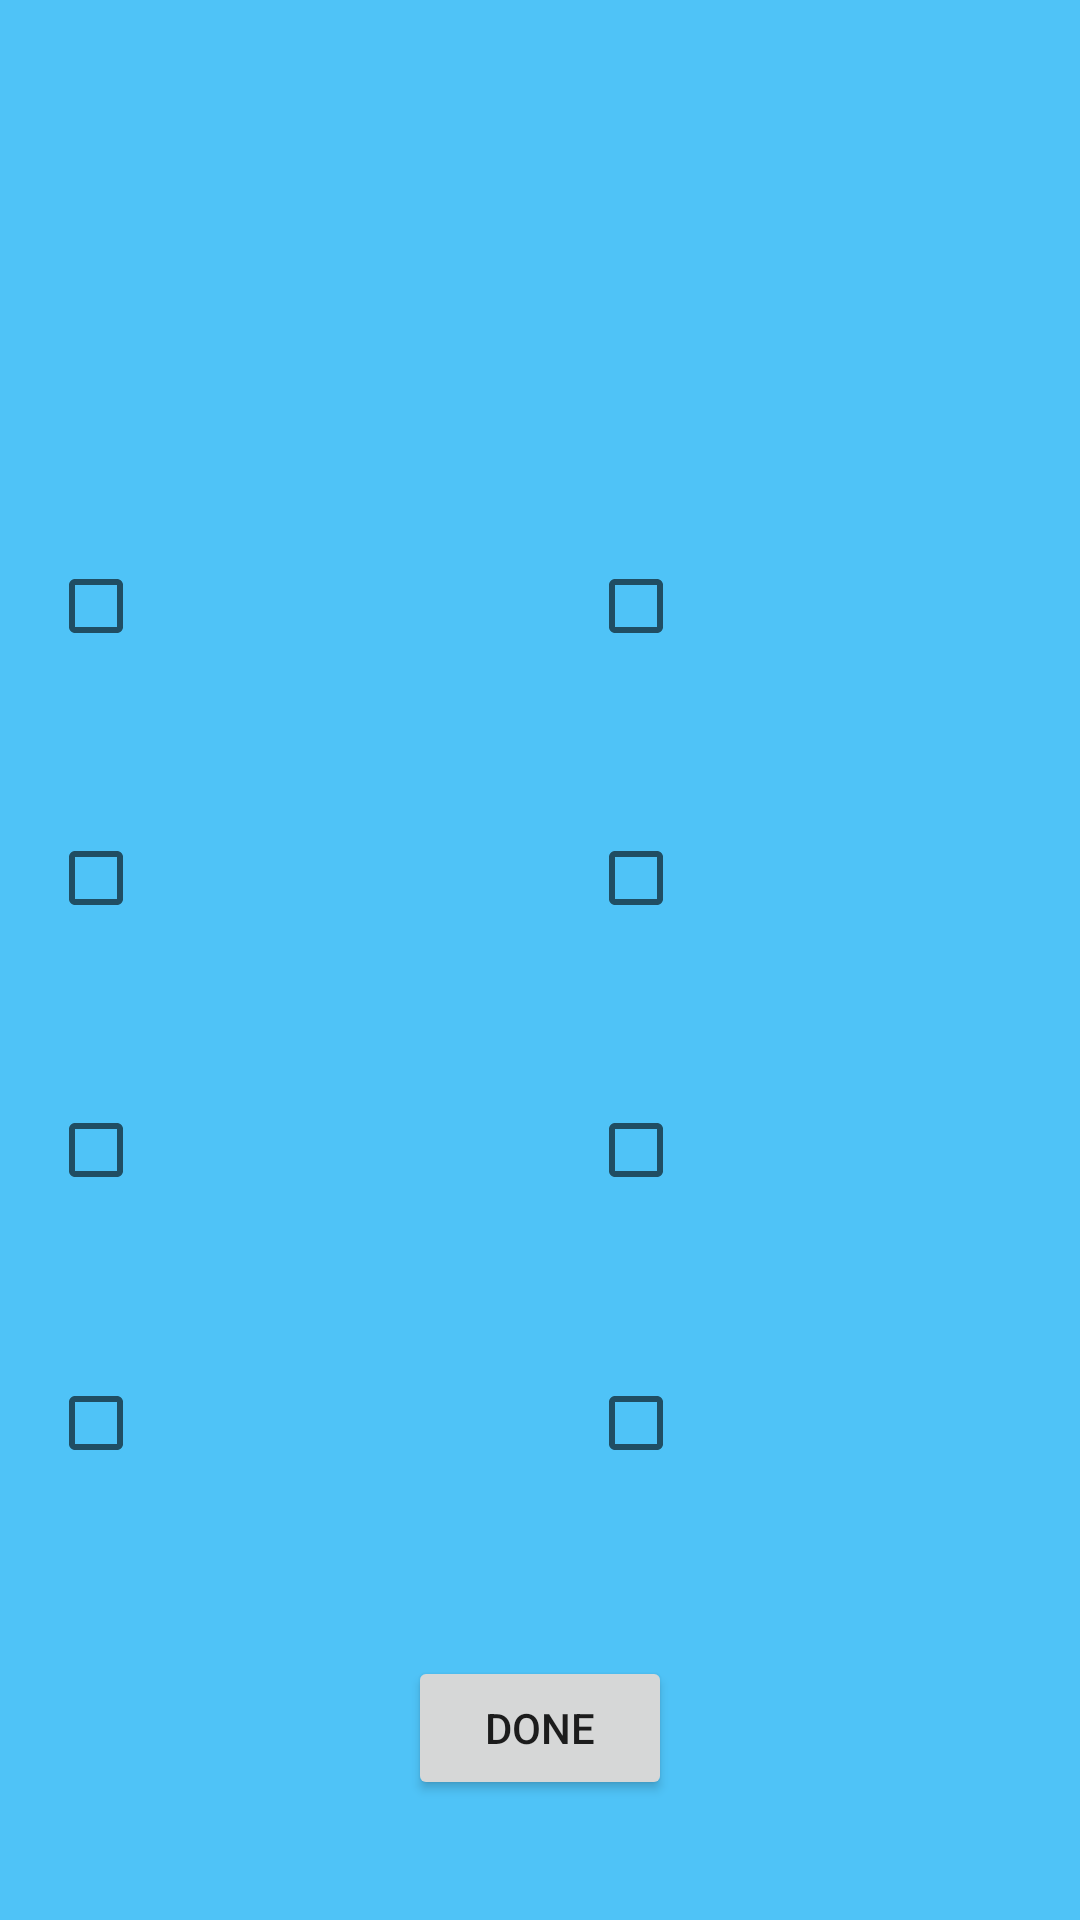

The Android layout XML behind this screen, and the referenced resources:
<!-- AndroidManifest.xml: application theme AppTheme -->
<!-- res/layout/activity_check_list.xml -->
<?xml version="1.0" encoding="utf-8"?>
<LinearLayout xmlns:android="http://schemas.android.com/apk/res/android"
    xmlns:tools="http://schemas.android.com/tools"
    android:layout_width="match_parent"
    android:layout_height="match_parent"
    android:background="@color/colorPrimary"
    android:gravity="center_horizontal"
    android:orientation="vertical"
    tools:context="com.example.alberto.cucinaitaliana.CheckListActivity">

    <TextView
        android:id="@+id/question_check_list"
        style="@style/Question"/>

    <LinearLayout
        android:layout_width="match_parent"
        android:layout_height="0dp"
        android:layout_weight="1"
        android:baselineAligned="false">

        <LinearLayout
            android:layout_width="0dp"
            android:layout_height="match_parent"
            android:layout_weight="1"
            android:gravity="center"
            android:orientation="vertical">

            <CheckBox
                android:id="@+id/check_1"
                style="@style/CheckBox" />

            <CheckBox
                android:id="@+id/check_2"
                style="@style/CheckBox" />

            <CheckBox
                android:id="@+id/check_3"
                style="@style/CheckBox" />

            <CheckBox
                android:id="@+id/check_4"
                style="@style/CheckBox" />

        </LinearLayout>

        <LinearLayout
            android:layout_width="0dp"
            android:layout_height="match_parent"
            android:layout_weight="1"
            android:gravity="center"
            android:orientation="vertical">

            <CheckBox
                android:id="@+id/check_5"
                style="@style/CheckBox" />

            <CheckBox

                android:id="@+id/check_6"
                style="@style/CheckBox" />

            <CheckBox
                android:id="@+id/check_7"
                style="@style/CheckBox" />

            <CheckBox
                android:id="@+id/check_8"
                style="@style/CheckBox" />

        </LinearLayout>

    </LinearLayout>

    <Button
        android:id="@+id/next_button"
        android:layout_width="wrap_content"
        android:layout_height="wrap_content"
        android:layout_marginBottom="40dp"
        android:layout_marginTop="32dp"
        android:text="@string/done_button" />

</LinearLayout>
<!-- resources referenced by this layout -->
<resources>
  <color name="colorPrimary">#4FC3F7</color>
  <string name="done_button">done</string>
  <style name="CheckBox">
          <item name="android:layout_width">match_parent</item>
          <item name="android:layout_height">0dp</item>
          <item name="android:layout_weight">1</item>
          <item name="android:gravity">center</item>
          <item name="android:layout_marginLeft">16dp</item>
          <item name="android:layout_marginRight">16dp</item>
      </style>
  <style name="Question">
          <item name="android:layout_width">wrap_content</item>
          <item name="android:layout_height">wrap_content</item>
          <item name="android:textSize">24sp</item>
          <item name="android:padding">8dp</item>
          <item name="android:layout_marginTop">56dp</item>
          <item name="android:layout_marginBottom">24dp</item>
          <item name="android:lines">2</item>
          <item name="android:gravity">center_horizontal</item>
      </style>
  <style name="AppTheme" parent="Theme.AppCompat.Light.NoActionBar">
          
          <item name="colorPrimary">@color/colorPrimary</item>
          <item name="colorPrimaryDark">@color/colorPrimaryDark</item>
          <item name="colorAccent">@color/colorAccent</item>
      </style>
  <color name="colorPrimaryDark">#039BE5</color>
  <color name="colorAccent">#757575</color>
</resources>
